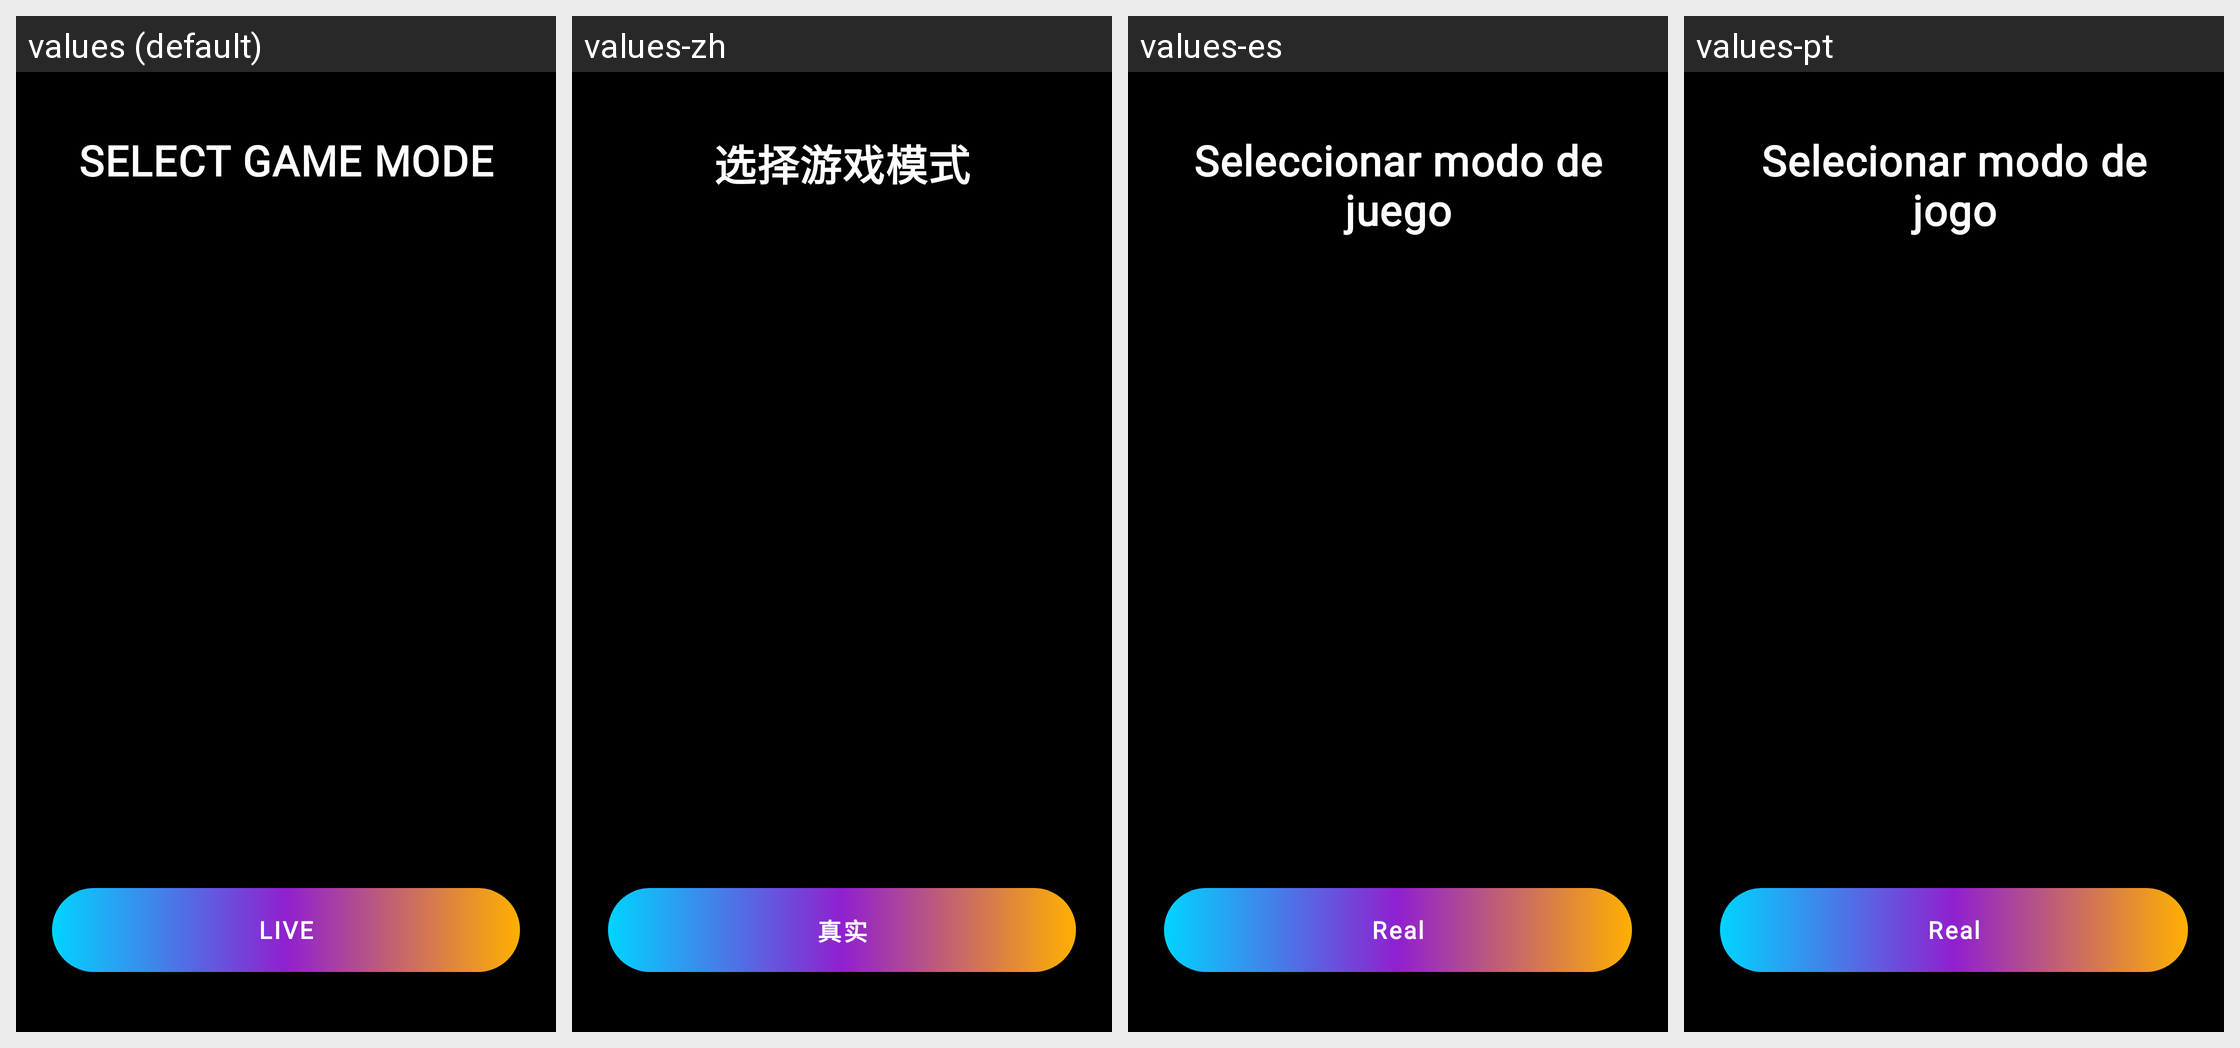

Here is an Android app screen in its default locale and in the app's own translations. Write out the translated-string differences for the strings that appear on this screen.
Android screen res/layout/select_game_mode_page.xml rendered under 4 locales, left to right: values (default), values-zh, values-es, values-pt. Device: Nexus 5 (rendered at 1080×1920; each locale shown at half size, 540×960, under a caption strip naming it); theme Theme.XGW.
Other locales in the repository, not shown: values-ar, values-bn, values-de, values-fr, values-hi, values-ru.
Strings drawn on this screen, with the default value and each locale's value (text and hints the layout hard-codes, and strings that could not be matched under every locale, appear in the picture but are not listed):

select_game_mode_text
  values: SELECT GAME MODE
  values-zh: 选择游戏模式
  values-es: Seleccionar modo de juego
  values-pt: Selecionar modo de jogo

select_game_mode_text_real
  values: LIVE
  values-zh: 真实
  values-es: Real
  values-pt: Real
